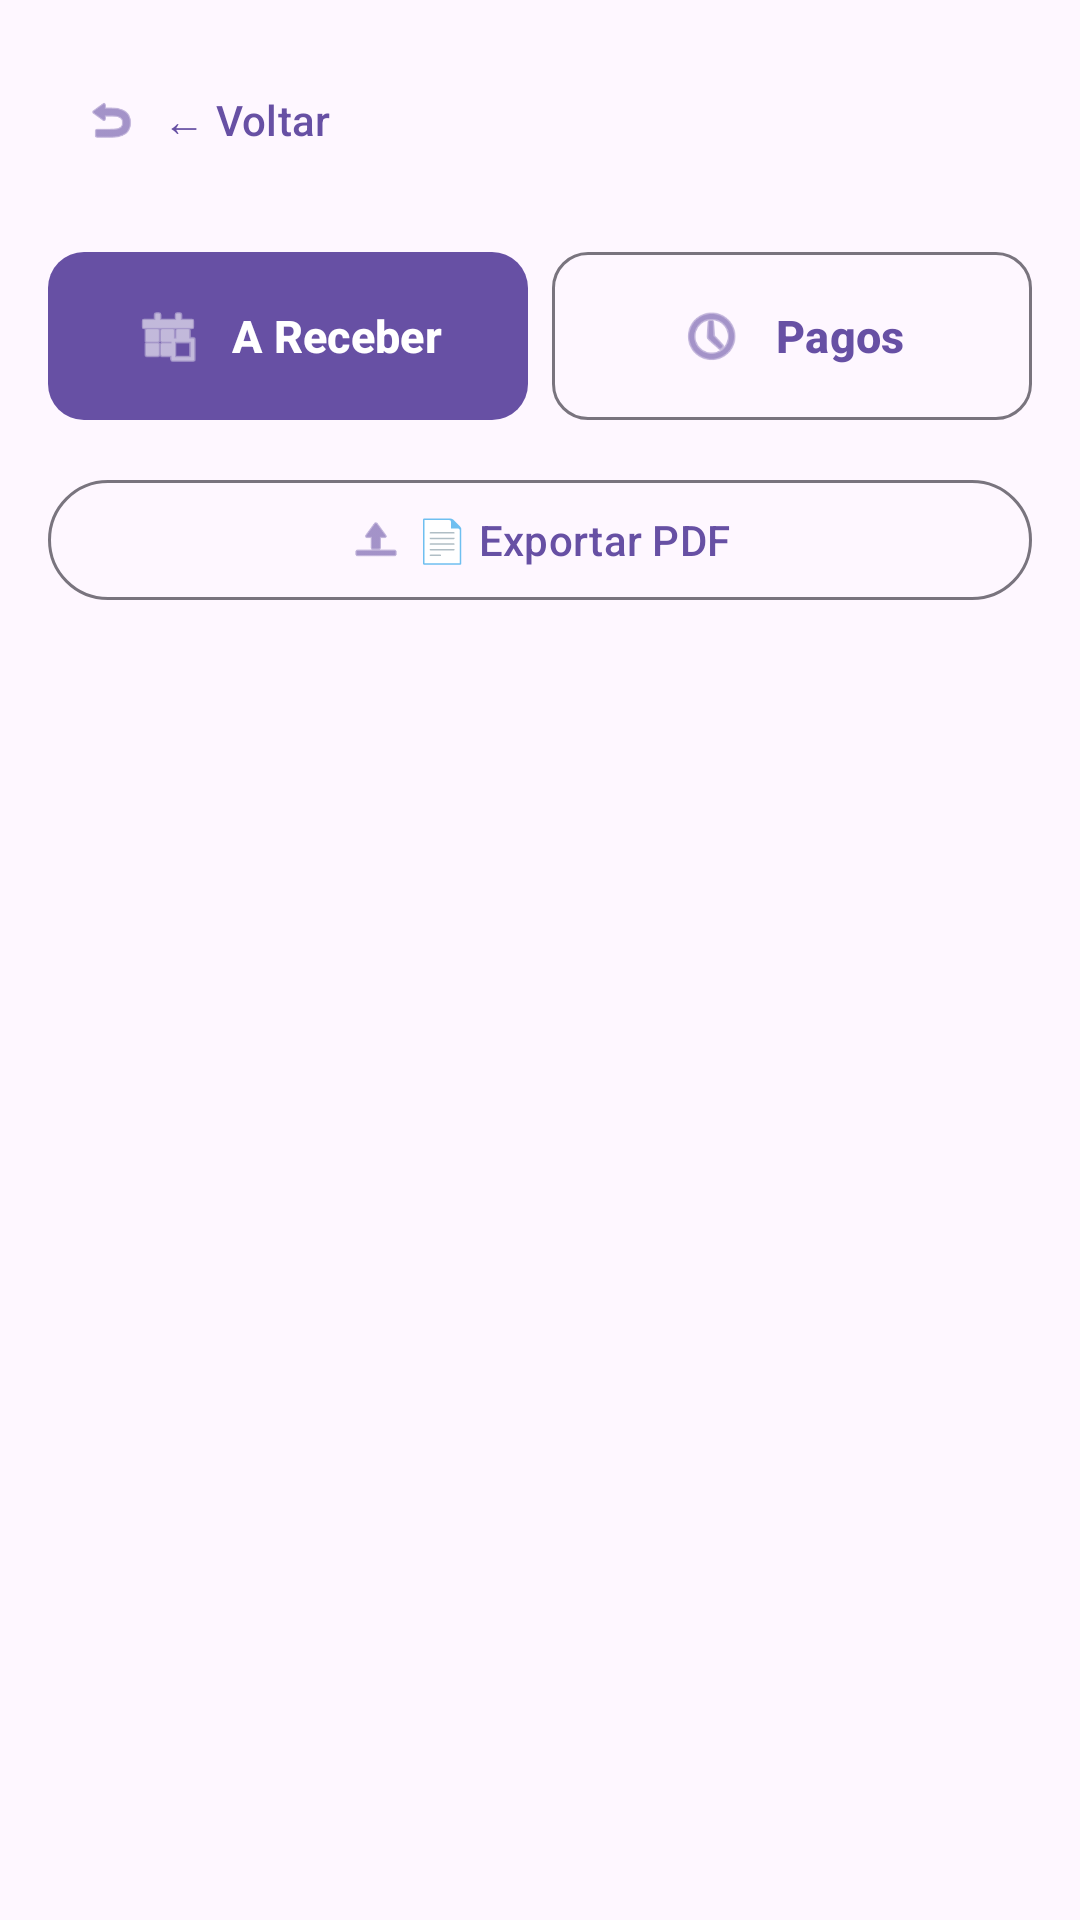

Layout XML and referenced resources for this Android screen:
<!-- AndroidManifest.xml: application theme Theme.AppDeTestes -->
<!-- res/layout/activity_recebimentos.xml -->
<?xml version="1.0" encoding="utf-8"?>
<LinearLayout xmlns:android="http://schemas.android.com/apk/res/android"
    xmlns:app="http://schemas.android.com/apk/res-auto"
    android:layout_width="match_parent"
    android:layout_height="match_parent"
    android:orientation="vertical"
    android:padding="@dimen/container_padding">

    <com.google.android.material.button.MaterialButton
        android:id="@+id/buttonVoltarRecebimentos"
        android:layout_width="wrap_content"
        android:layout_height="wrap_content"
        android:layout_marginBottom="16dp"
        android:text="← Voltar"
        android:textAllCaps="false"
        app:icon="@android:drawable/ic_menu_revert"
        app:iconGravity="textStart"
        app:iconPadding="8dp"
        style="@style/Widget.Material3.Button.TextButton" />

    <LinearLayout
        android:layout_width="match_parent"
        android:layout_height="wrap_content"
        android:orientation="horizontal"
        android:layout_marginBottom="@dimen/spacing_medium">

        <com.google.android.material.button.MaterialButton
            android:id="@+id/buttonVerAReceber"
            android:layout_width="0dp"
            android:layout_height="wrap_content"
            android:layout_weight="1"
            android:minHeight="64dp"
            android:paddingVertical="14dp"
            android:maxLines="1"
            android:ellipsize="end"
            android:text="A Receber"
            android:textSize="15sp"
            android:textStyle="bold"
            android:textAllCaps="false"
            app:icon="@android:drawable/ic_menu_today"
            app:iconGravity="textStart"
            app:iconPadding="10dp"
            app:iconSize="22dp"
            app:cornerRadius="12dp"
            style="@style/Widget.Material3.Button" />

        <com.google.android.material.button.MaterialButton
            android:id="@+id/buttonVerPagos"
            android:layout_width="0dp"
            android:layout_height="wrap_content"
            android:layout_weight="1"
            android:layout_marginStart="@dimen/header_button_spacing"
            android:minHeight="64dp"
            android:paddingVertical="14dp"
            android:maxLines="1"
            android:ellipsize="end"
            android:text="Pagos"
            android:textSize="15sp"
            android:textStyle="bold"
            android:textAllCaps="false"
            app:icon="@android:drawable/ic_menu_recent_history"
            app:iconGravity="textStart"
            app:iconPadding="10dp"
            app:iconSize="22dp"
            app:cornerRadius="12dp"
            style="@style/Widget.Material3.Button.OutlinedButton" />
    </LinearLayout>

    
    <com.google.android.material.button.MaterialButton
        android:id="@+id/buttonExportarPDFRecebimentos"
        android:layout_width="match_parent"
        android:layout_height="wrap_content"
        android:layout_marginBottom="16dp"
        android:text="📄 Exportar PDF"
        android:textAllCaps="false"
        app:icon="@android:drawable/ic_menu_upload"
        app:iconGravity="textStart"
        style="@style/Widget.Material3.Button.OutlinedButton" />

    <ListView
        android:id="@+id/listViewRecebimentos"
        android:layout_width="match_parent"
        android:layout_height="0dp"
        android:layout_weight="1"
        android:layout_marginTop="@dimen/spacing_small"
        android:divider="@android:color/transparent"
        android:dividerHeight="@dimen/spacing_small" />

</LinearLayout>
<!-- resources referenced by this layout -->
<resources>
  <dimen name="container_padding">16dp</dimen>
  <dimen name="header_button_spacing">8dp</dimen>
  <dimen name="spacing_medium">12dp</dimen>
  <dimen name="spacing_small">8dp</dimen>
  <style name="Theme.AppDeTestes" parent="Base.Theme.AppDeTestes" />
  <style name="Base.Theme.AppDeTestes" parent="Theme.Material3.DayNight.NoActionBar">
          
          
      </style>
</resources>
